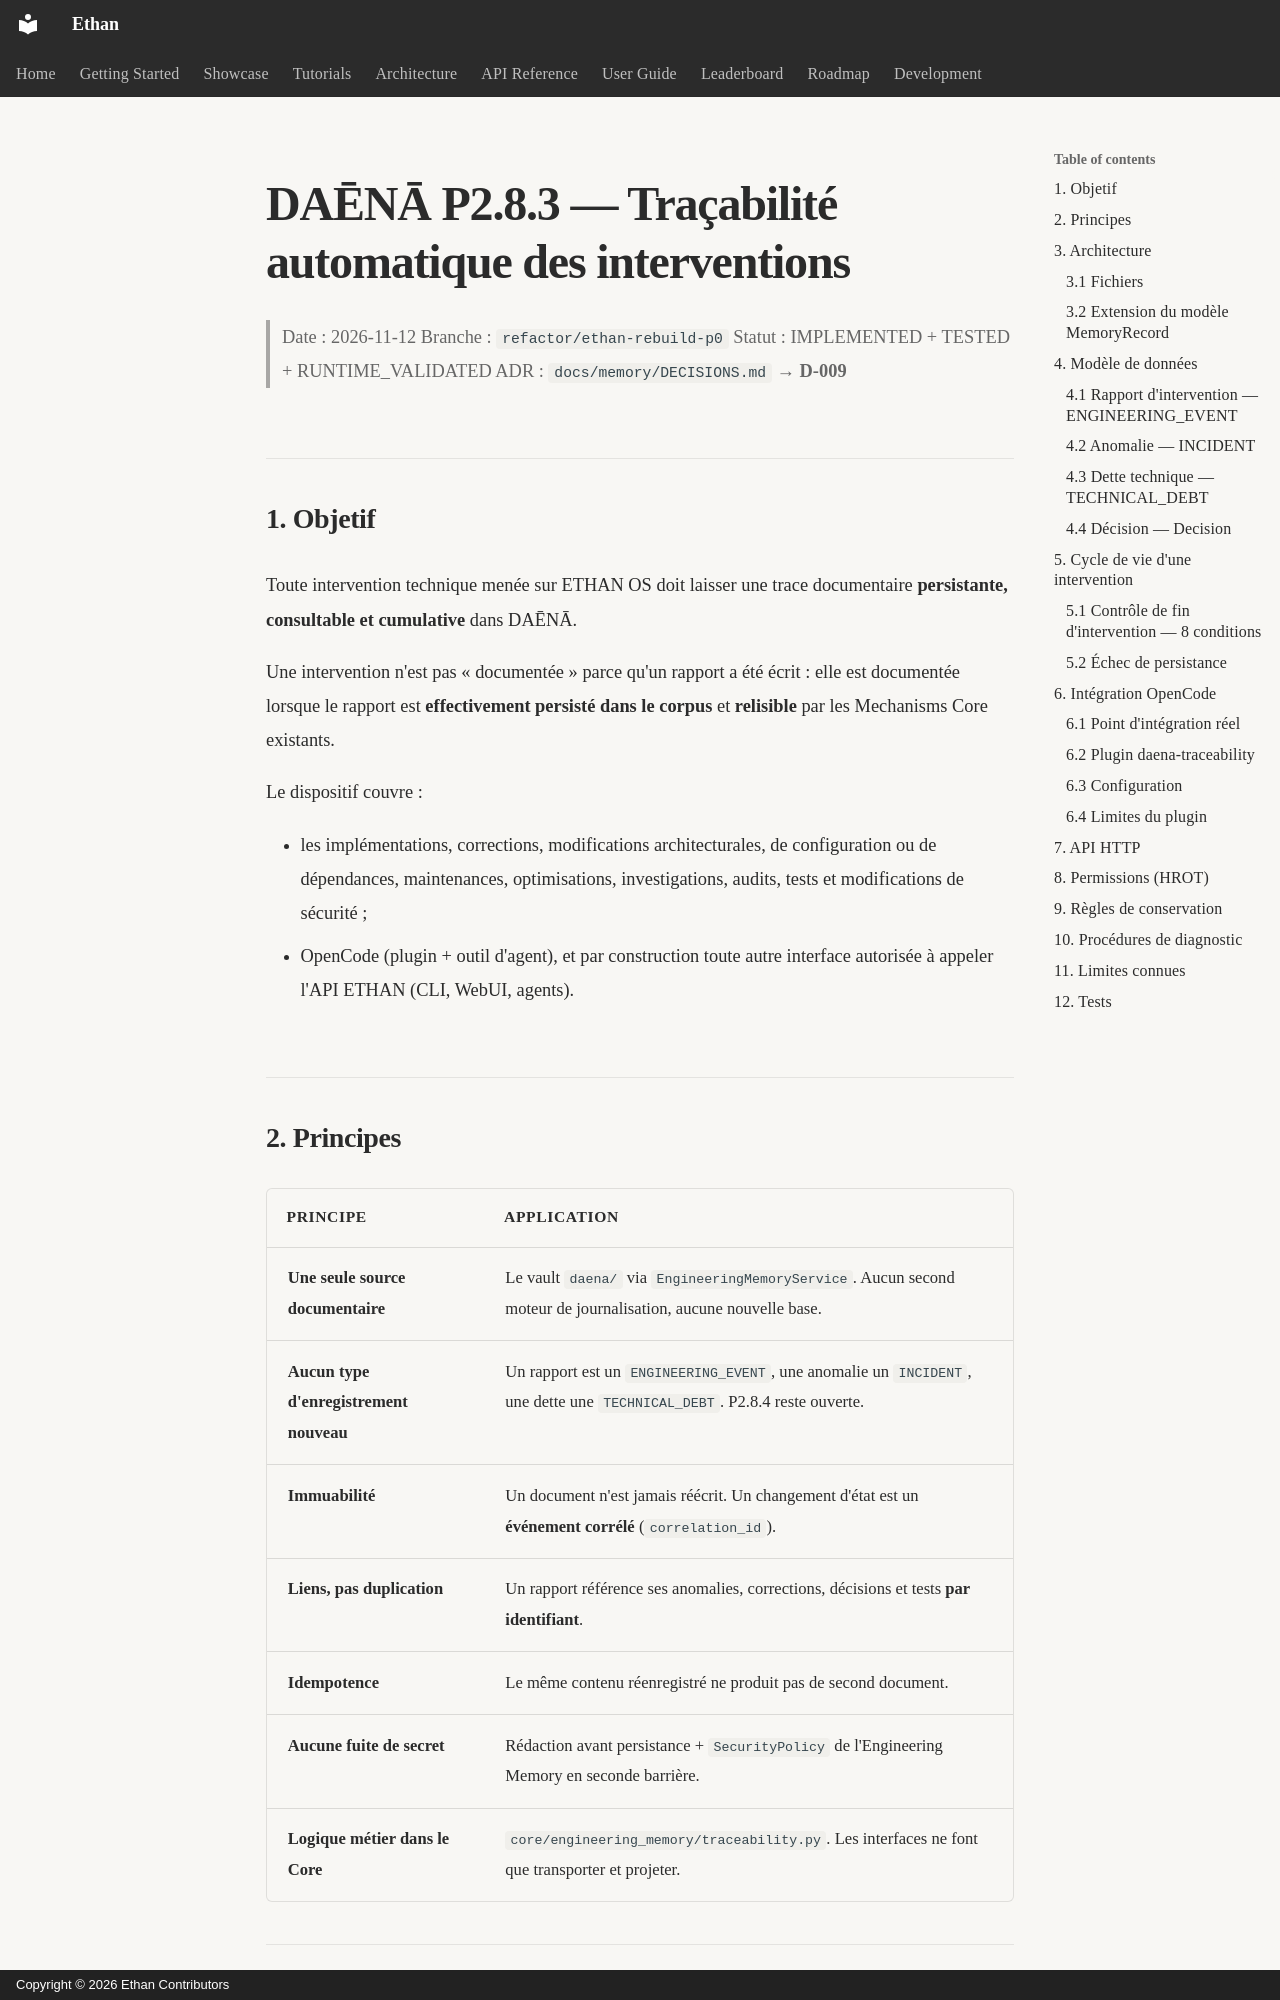

repository: seclib/Ethan · page: architecture/dana-p2-8-3-traceability/index.html · generator: mkdocs · copyright: Copyright © 2026 Ethan Contributors

# DAĒNĀ P2.8.3 — Traçabilité automatique des interventions

> Date : 2026-11-12
> Branche : `refactor/ethan-rebuild-p0`
> Statut : IMPLEMENTED + TESTED + RUNTIME_VALIDATED
> ADR : `docs/memory/DECISIONS.md` → **D-009**

## 1. Objetif

Toute intervention technique menée sur ETHAN OS doit laisser une trace
documentaire **persistante, consultable et cumulative** dans DAĒNĀ.

Une intervention n'est pas « documentée » parce qu'un rapport a été écrit :
elle est documentée lorsque le rapport est **effectivement persisté dans le
corpus** et **relisible** par les Mechanisms Core existants.

Le dispositif couvre :

- les implémentations, corrections, modifications architecturales, de
  configuration ou de dépendances, maintenances, optimisations,
  investigations, audits, tests et modifications de sécurité ;
- OpenCode (plugin + outil d'agent), et par construction toute autre
  interface autorisée à appeler l'API ETHAN (CLI, WebUI, agents).

## 2. Principes

| Principe | Application |
|---|---|
| **Une seule source documentaire** | Le vault `daena/` via `EngineeringMemoryService`. Aucun second moteur de journalisation, aucune nouvelle base. |
| **Aucun type d'enregistrement nouveau** | Un rapport est un `ENGINEERING_EVENT`, une anomalie un `INCIDENT`, une dette une `TECHNICAL_DEBT`. P2.8.4 reste ouverte. |
| **Immuabilité** | Un document n'est jamais réécrit. Un changement d'état est un **événement corrélé** (`correlation_id`). |
| **Liens, pas duplication** | Un rapport référence ses anomalies, corrections, décisions et tests **par identifiant**. |
| **Idempotence** | Le même contenu réenregistré ne produit pas de second document. |
| **Aucune fuite de secret** | Rédaction avant persistance + `SecurityPolicy` de l'Engineering Memory en seconde barrière. |
| **Logique métier dans le Core** | `core/engineering_memory/traceability.py`. Les interfaces ne font que transporter et projeter. |
